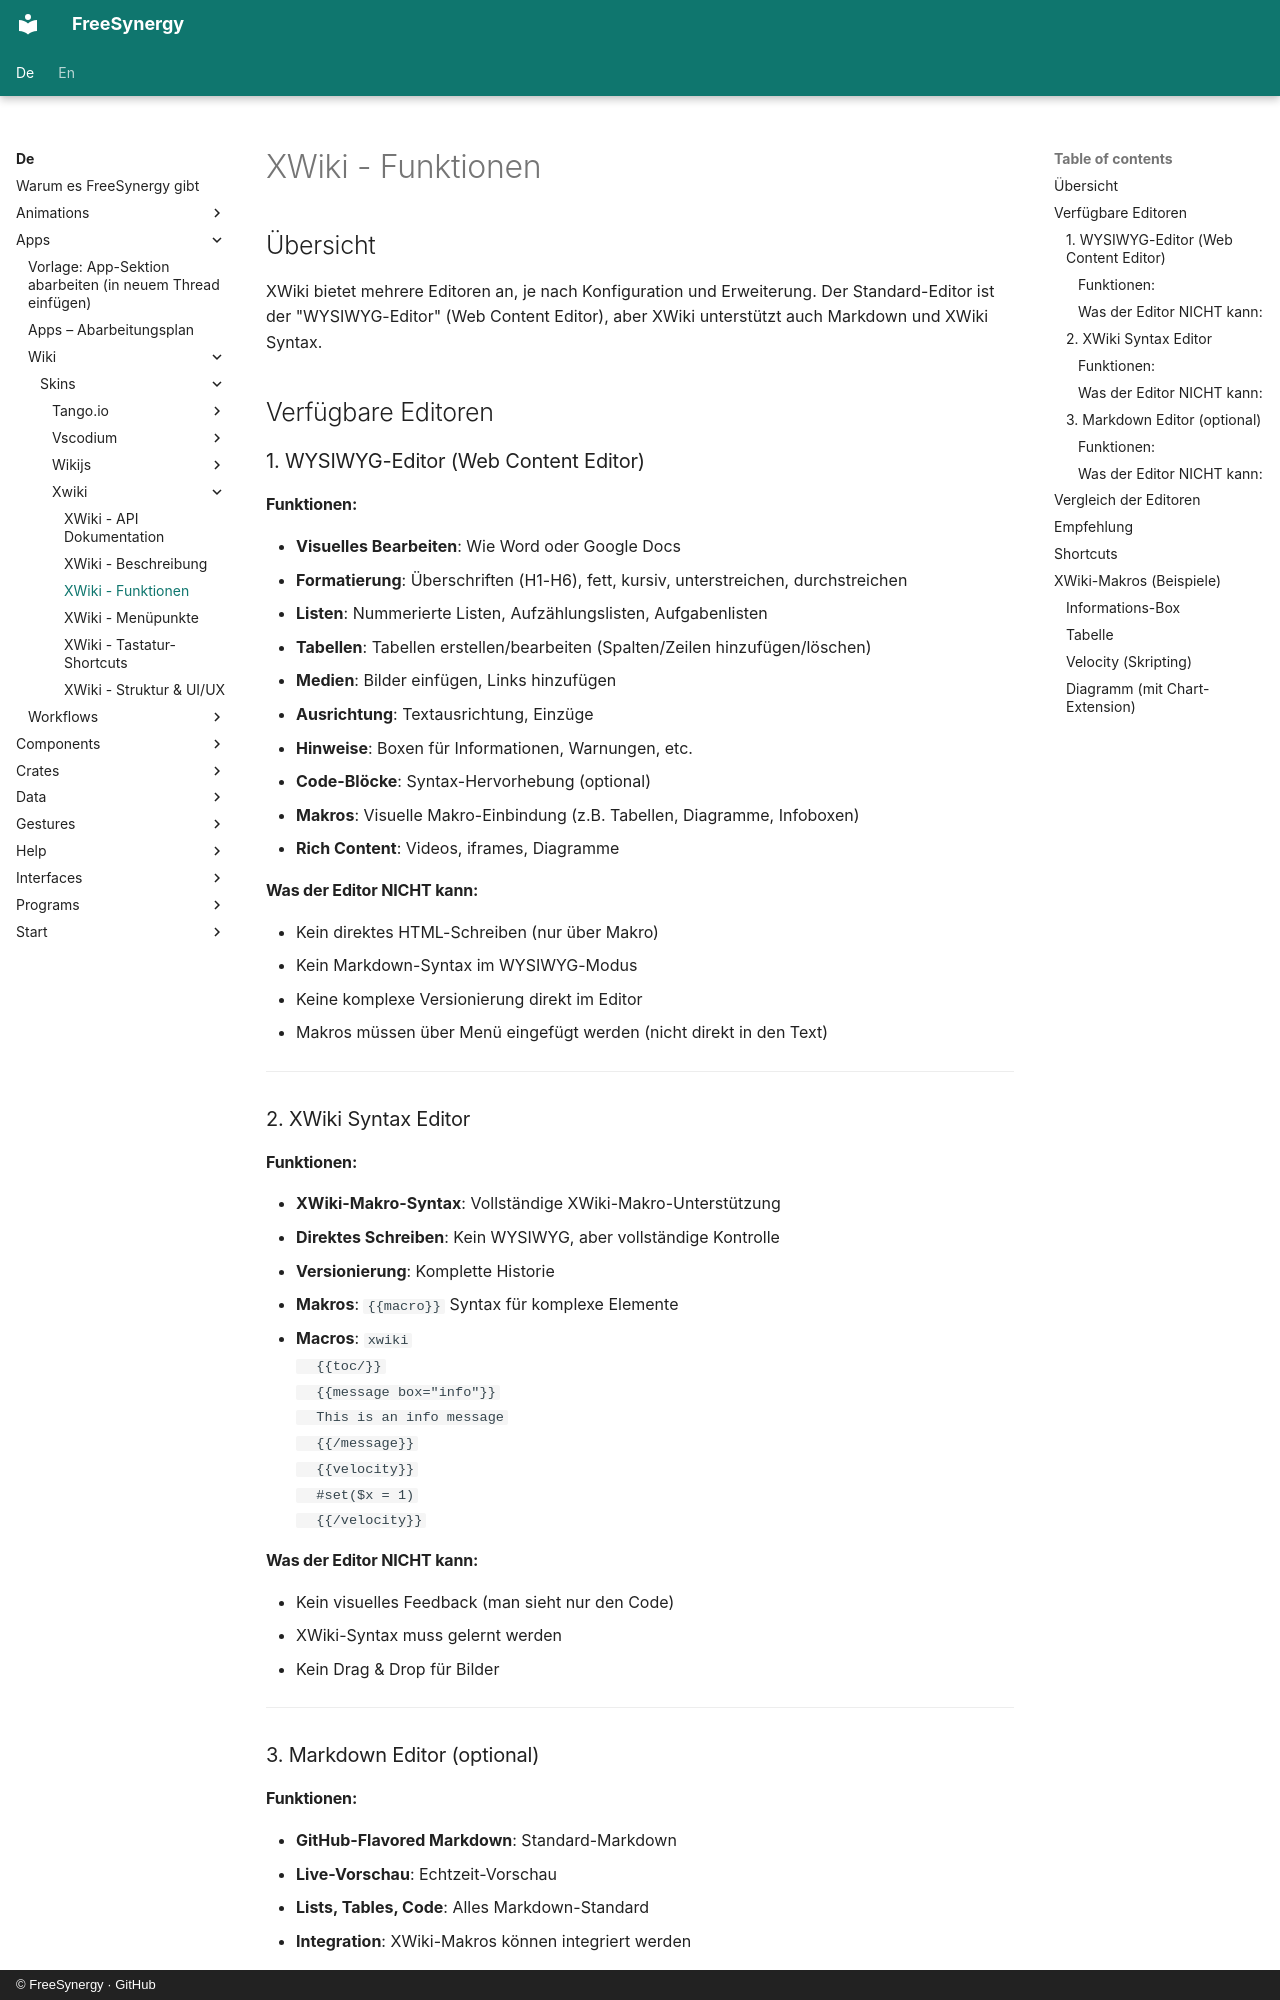

repository: FreeSynergy/fs-documentation · page: de/apps/wiki/skins/xwiki/features/index.html · generator: mkdocs · copyright: © FreeSynergy · GitHub

# XWiki - Funktionen

## Übersicht

XWiki bietet mehrere Editoren an, je nach Konfiguration und Erweiterung. Der Standard-Editor ist der "WYSIWYG-Editor" (Web Content Editor), aber XWiki unterstützt auch Markdown und XWiki Syntax.

## Verfügbare Editoren

### 1. WYSIWYG-Editor (Web Content Editor)

#### Funktionen:
- **Visuelles Bearbeiten**: Wie Word oder Google Docs
- **Formatierung**: Überschriften (H1-H6), fett, kursiv, unterstreichen, durchstreichen
- **Listen**: Nummerierte Listen, Aufzählungslisten, Aufgabenlisten
- **Tabellen**: Tabellen erstellen/bearbeiten (Spalten/Zeilen hinzufügen/löschen)
- **Medien**: Bilder einfügen, Links hinzufügen
- **Ausrichtung**: Textausrichtung, Einzüge
- **Hinweise**: Boxen für Informationen, Warnungen, etc.
- **Code-Blöcke**: Syntax-Hervorhebung (optional)
- **Makros**: Visuelle Makro-Einbindung (z.B. Tabellen, Diagramme, Infoboxen)
- **Rich Content**: Videos, iframes, Diagramme

#### Was der Editor NICHT kann:
- Kein direktes HTML-Schreiben (nur über Makro)
- Kein Markdown-Syntax im WYSIWYG-Modus
- Keine komplexe Versionierung direkt im Editor
- Makros müssen über Menü eingefügt werden (nicht direkt in den Text)

---

### 2. XWiki Syntax Editor

#### Funktionen:
- **XWiki-Makro-Syntax**: Vollständige XWiki-Makro-Unterstützung
- **Direktes Schreiben**: Kein WYSIWYG, aber vollständige Kontrolle
- **Versionierung**: Komplette Historie
- **Makros**: `{{macro}}` Syntax für komplexe Elemente
- **Macros**:
  ```xwiki
  {{toc/}}
  {{message box="info"}}
  This is an info message
  {{/message}}
  {{velocity}}
  #set($x = 1)
  {{/velocity}}
  ```

#### Was der Editor NICHT kann:
- Kein visuelles Feedback (man sieht nur den Code)
- XWiki-Syntax muss gelernt werden
- Kein Drag & Drop für Bilder

---

### 3. Markdown Editor (optional)
